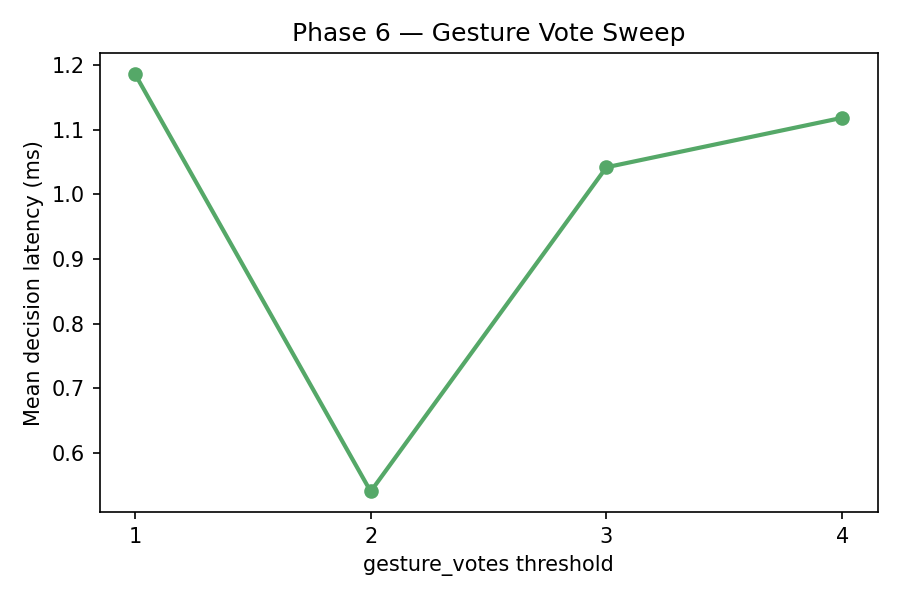

The file beside this chart, header and first rows:
votes, mean_decision_ms
1, 1.187
2, 0.5401
3, 1.042
4, 1.119
